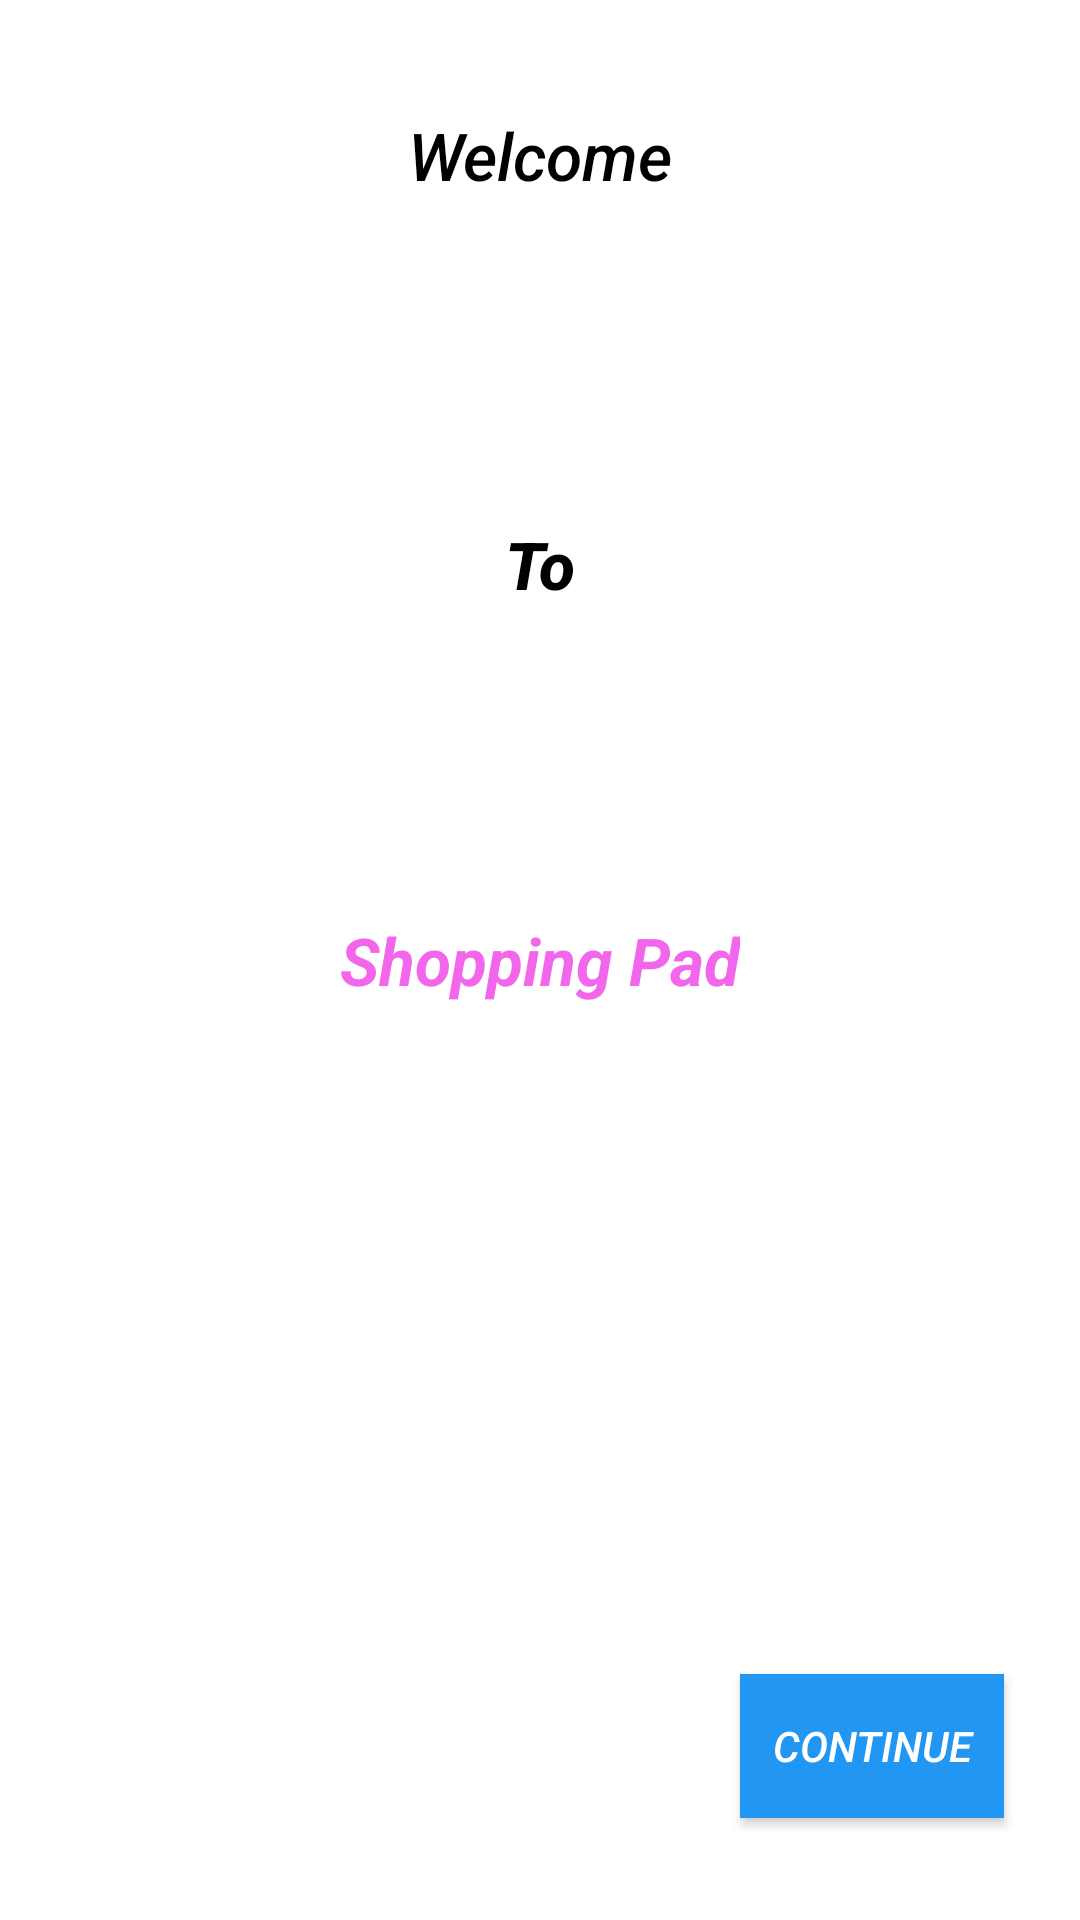

Here is an Android app screen rendered from its layout file. Give the layout XML and the strings, colors and styles it references.
<!-- AndroidManifest.xml: application theme AppTheme -->
<!-- res/layout/welcome.xml -->
<?xml version="1.0" encoding="utf-8"?>
<RelativeLayout xmlns:android="http://schemas.android.com/apk/res/android"
    android:layout_width="match_parent"
    android:layout_height="match_parent"
    android:orientation="horizontal"
    android:weightSum="1"
    android:theme="@style/FontTheme"
    android:background="#fff">

    
        
        
        
        
        
        

    
        
        
        
        
        
        
        
        

    
        
        
        
        
        
        
        
        
        

    <TextView
        android:layout_width="wrap_content"
        android:layout_height="wrap_content"
        android:textAppearance="?android:attr/textAppearanceLarge"
        android:text="To"
        android:id="@+id/textView3"
        android:textColor="#020000"
        android:textStyle="bold|italic"
        android:textIsSelectable="false"
        android:layout_marginTop="107dp"
        android:layout_below="@+id/textView6"
        android:layout_centerHorizontal="true" />

    <TextView
        android:layout_width="wrap_content"
        android:layout_height="wrap_content"

        android:textAppearance="?android:attr/textAppearanceLarge"
        android:text="Shopping Pad"
        android:id="@+id/textView4"
        android:textStyle="bold|italic"
        android:textColor="#a7ea16df"
        android:layout_centerVertical="true"
        android:layout_centerHorizontal="true"
        android:theme="@style/FontTheme"
        android:fontFamily="sans-serif"/>
    <Button
        android:id="@+id/continue1"
        android:layout_width="wrap_content"
        android:layout_height="wrap_content"
        android:layout_marginBottom="34dp"
        android:text="Continue"
        android:background="@drawable/ripple_effect"
        android:layout_alignParentBottom="true"
        android:layout_toEndOf="@+id/textView4" />

    <TextView
        android:layout_width="wrap_content"
        android:layout_height="wrap_content"
        android:textAppearance="?android:attr/textAppearanceLarge"
        android:text="Welcome"
        android:id="@+id/textView6"
        android:textColor="#000000"
        android:textAlignment="center"
        android:layout_alignParentTop="true"
        android:layout_marginTop="37dp"
        android:layout_alignParentEnd="true"
        android:layout_alignParentStart="true" />

</RelativeLayout>
<!-- resources referenced by this layout -->
<resources>
  <!-- drawable ripple_effect (drawable) -->
  <?xml version="1.0" encoding="utf-8"?>
  <ripple xmlns:android="http://schemas.android.com/apk/res/android"
      android:color="?android:attr/colorControlHighlight">
      <item android:id="@android:id/mask" android:drawable="@android:color/white"></item>
      <item android:state_pressed="true"
          android:state_enabled="true">
  
          <shape>
              <solid android:color="@color/primaryColor"></solid>
              <solid android:color="?android:colorAccent"/>
          </shape>
      </item>
  
      <item>
          <shape>
              <solid android:color="@color/primaryColor"></solid>
          </shape>
      </item>
  </ripple>
  <!-- drawable shoppinglist: jpg bitmap (drawable, 45764 bytes) -->
  <style name="FontTheme" parent="AppTheme">
          <item name="android:fontFamily">sans-serif-medium</item>
          <item name="android:textStyle">italic</item>
      </style>
  <style name="AppTheme" parent="Theme.AppCompat.NoActionBar">
          
          <item name="android:colorPrimary">@color/primaryColor</item>
      </style>
  <color name="primaryColor">#2196F3</color>
</resources>
